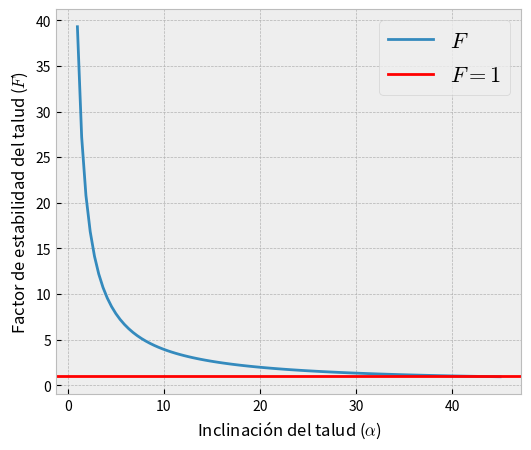
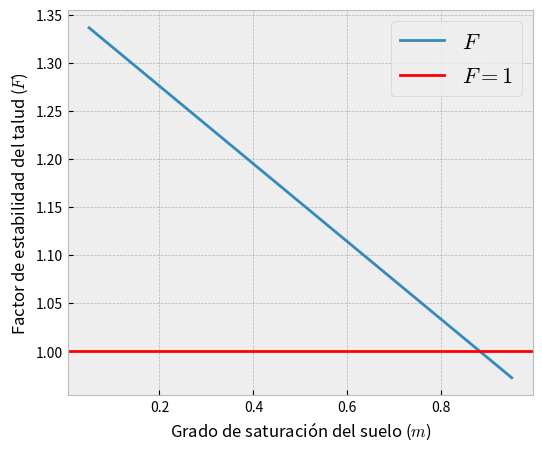

Source code (Python) for these figures, in order: (Note: this script raises an exception after producing the figures.)
from typing import NamedTuple

import numpy as np
import matplotlib.pyplot as plt
plt.style.use("bmh")

import scipy.stats as stats

# Crear un objeto que contenga los parámetros base del modelo
class Params(NamedTuple):
    z: float = 5                    # Profundidad de la superficie de deslizamiento
    z_w: float = 2.5                # Altura del nivel freático
    m: float = 0.5                  # Grado de saturación del suelo
    c: float = 25                   # Cohesión del suelo
    phi: float = np.radians(30)     # Ángulo de fricción interna
    alpha: float = np.radians(35)   # Ángulo de inclinación del talud
    gamma: float = 20               # Peso específico del suelo
    gamma_w: float = 9.81           # Peso específico del agua

# Crear una función que represente el modelo de estabilidad en Python
def slope_stability(p: Params):
    c1 = p.c / (p.gamma * p.z * np.sin(p.alpha) * np.cos(p.alpha))
    c2 = np.tan(p.phi) / np.tan(p.alpha)
    c3 = p.m * p.gamma_w * np.tan(p.phi) / (p.gamma * np.tan(p.alpha))
    return c1 + c2 - c3

slope_stability(Params())

def slope_stability_alpha(alpha):
    params = Params(alpha=np.radians(alpha))
    return slope_stability(params)

support = np.linspace(1, 45, 100)
output = np.array([slope_stability_alpha(a) for a in support])

fig, ax = plt.subplots(figsize=(6, 5))

ax.plot(support, output, label="$F$")
ax.axhline(y=1, color="r", label=r"$F=1$")

ax.set_xlabel(r"Inclinación del talud ($\alpha$)")
ax.set_ylabel(r"Factor de estabilidad del talud ($F$)")

ax.legend(prop={"size": 16})

plt.show()

def slope_stability_m(m):
    params = Params(m=m)
    return slope_stability(params)

support = np.linspace(0.05, 0.95, 100)
outputs = np.array([slope_stability_m(m) for m in support])

fig, ax = plt.subplots(figsize=(6, 5))

ax.plot(support, outputs, label="$F$")
ax.axhline(y=1, color="r", label="$F=1$")

ax.set_xlabel(r"Grado de saturación del suelo ($m$)")
ax.set_ylabel(r"Factor de estabilidad del talud ($F$)")

ax.legend(prop={"size": 16})

plt.show()

# Selección de un valor aleatorio en una distribución normal N[0, 1]
stats.norm(0, 1).rvs()

def random_params(params: Params):
    return Params(c=stats.norm(25, 0.2*25).rvs(),
                  phi=stats.norm(np.radians(30), 0.25*np.radians(30)).rvs())

random_params(Params())

slope_stability(random_params(Params()))

# Usaremos barras de progreso para controlar el tiempo de ejecución de las simulaciones
from tqdm.notebook import tqdm

N = 10_000 # Número de simulaciones
sim = np.zeros(N) # Resultados de F

failed = 0
for i in tqdm(range(N)):
    sim[i] = slope_stability(random_params(Params()))
    if sim[i] < 1: # Criterio de falla cuando F < 1
        failed += 1
        
print(f"Probabilidad estimada de fallo: {failed/N:.1%}")

fig, ax = plt.subplots(figsize=(8, 5))
ax.hist(sim, bins=50, density=True, alpha=0.5, edgecolor="k", lw=0.5)
ax.axvline(x=1, color="r")
ax.set_xlabel("Factor de estabilidad del talud ($F$)")
plt.show()

def failure_probability_alpha(alpha):
    N = 5000 # Número de simulaciones
    failed = 0
    for i in range(N):
        params = random_params(Params())
        if slope_stability(params._replace(alpha=np.radians(alpha))) < 1:
            failed += 1
    return failed / N

support1 = np.linspace(1, 55, 20)
output1 = np.array([failure_probability_alpha(a) for a in tqdm(support1)])

fig, ax = plt.subplots(figsize=(7, 5))
ax.plot(support1, output1)
ax.set_xlabel(r"Ángulo de inclinación del talud ($\alpha$)")
ax.set_ylabel("Probabilidad de fallo")
plt.show()

def failure_probability_m(m):
    N = 5000
    failed = 0
    for i in range(N):
        params = random_params(Params())
        if slope_stability(params._replace(m=m)) < 1:
            failed += 1
    return failed / N

support2 = np.linspace(0.05, 0.95, 20)
output2 = np.array([failure_probability_m(m) for m in tqdm(support2)])

fig, ax = plt.subplots(figsize=(7, 5), sharey=True)
ax.plot(support2, output2)
ax.set_xlabel("Grado de saturación del suelo ($m$)")
ax.set_ylabel("Probabilidad de fallo")
plt.tight_layout()